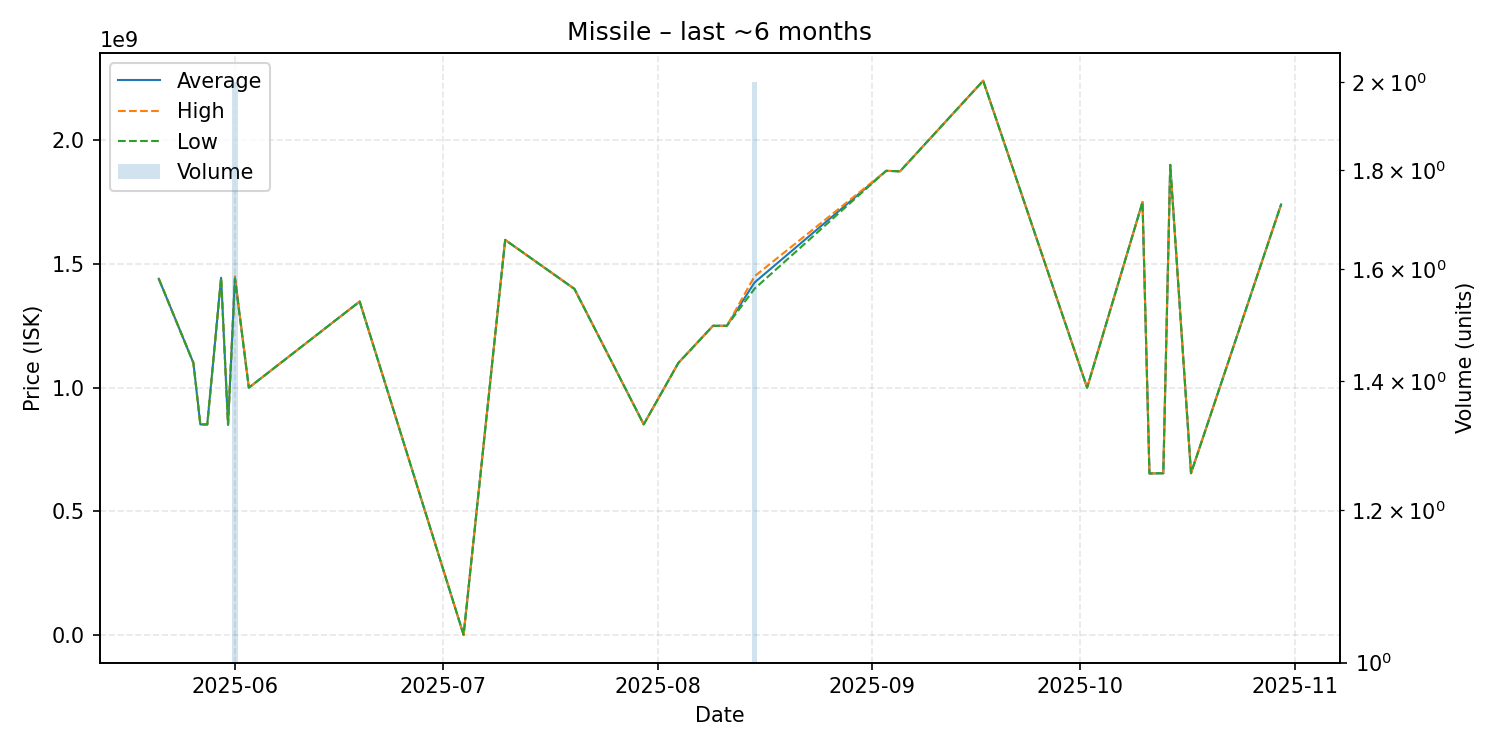

Source data for this figure (header and first rows):
date, average, highest, lowest, order_count, volume
2025-05-21, 1440000000, 1440000000, 1440000000, 1, 1
2025-05-26, 1100000000, 1100000000, 1100000000, 1, 1
2025-05-27, 851700000, 851700000, 851700000, 1, 1
2025-05-28, 851600000, 851600000, 851600000, 1, 1
2025-05-30, 1444000000, 1444000000, 1444000000, 1, 1
2025-05-31, 850500000, 850500000, 850500000, 1, 1
2025-06-01, 1445000000, 1450000000, 1440000000, 2, 2
2025-06-03, 1000000000, 1000000000, 1000000000, 1, 1
2025-06-19, 1348000000, 1348000000, 1348000000, 1, 1
2025-07-04, 1600000, 1600000, 1600000, 1, 1
2025-07-10, 1597000000, 1597000000, 1597000000, 1, 1
2025-07-20, 1399000000, 1399000000, 1399000000, 1, 1
2025-07-30, 851900000, 851900000, 851900000, 1, 1
2025-08-04, 1100000000, 1100000000, 1100000000, 1, 1
2025-08-09, 1250000000, 1250000000, 1250000000, 1, 1
2025-08-11, 1250000000, 1250000000, 1250000000, 1, 1
2025-08-15, 1425000000, 1450000000, 1400000000, 2, 2
2025-09-03, 1876000000, 1876000000, 1876000000, 1, 1
2025-09-05, 1874000000, 1874000000, 1874000000, 1, 1
2025-09-17, 2240000000, 2240000000, 2240000000, 1, 1
2025-10-02, 1000000000, 1000000000, 1000000000, 1, 1
2025-10-10, 1750000000, 1750000000, 1750000000, 1, 1
2025-10-11, 653600000, 653600000, 653600000, 1, 1
2025-10-13, 654500000, 654500000, 654500000, 1, 1
2025-10-14, 1900000000, 1900000000, 1900000000, 1, 1
2025-10-17, 654600000, 654600000, 654600000, 1, 1
2025-10-30, 1740000000, 1740000000, 1740000000, 1, 1
